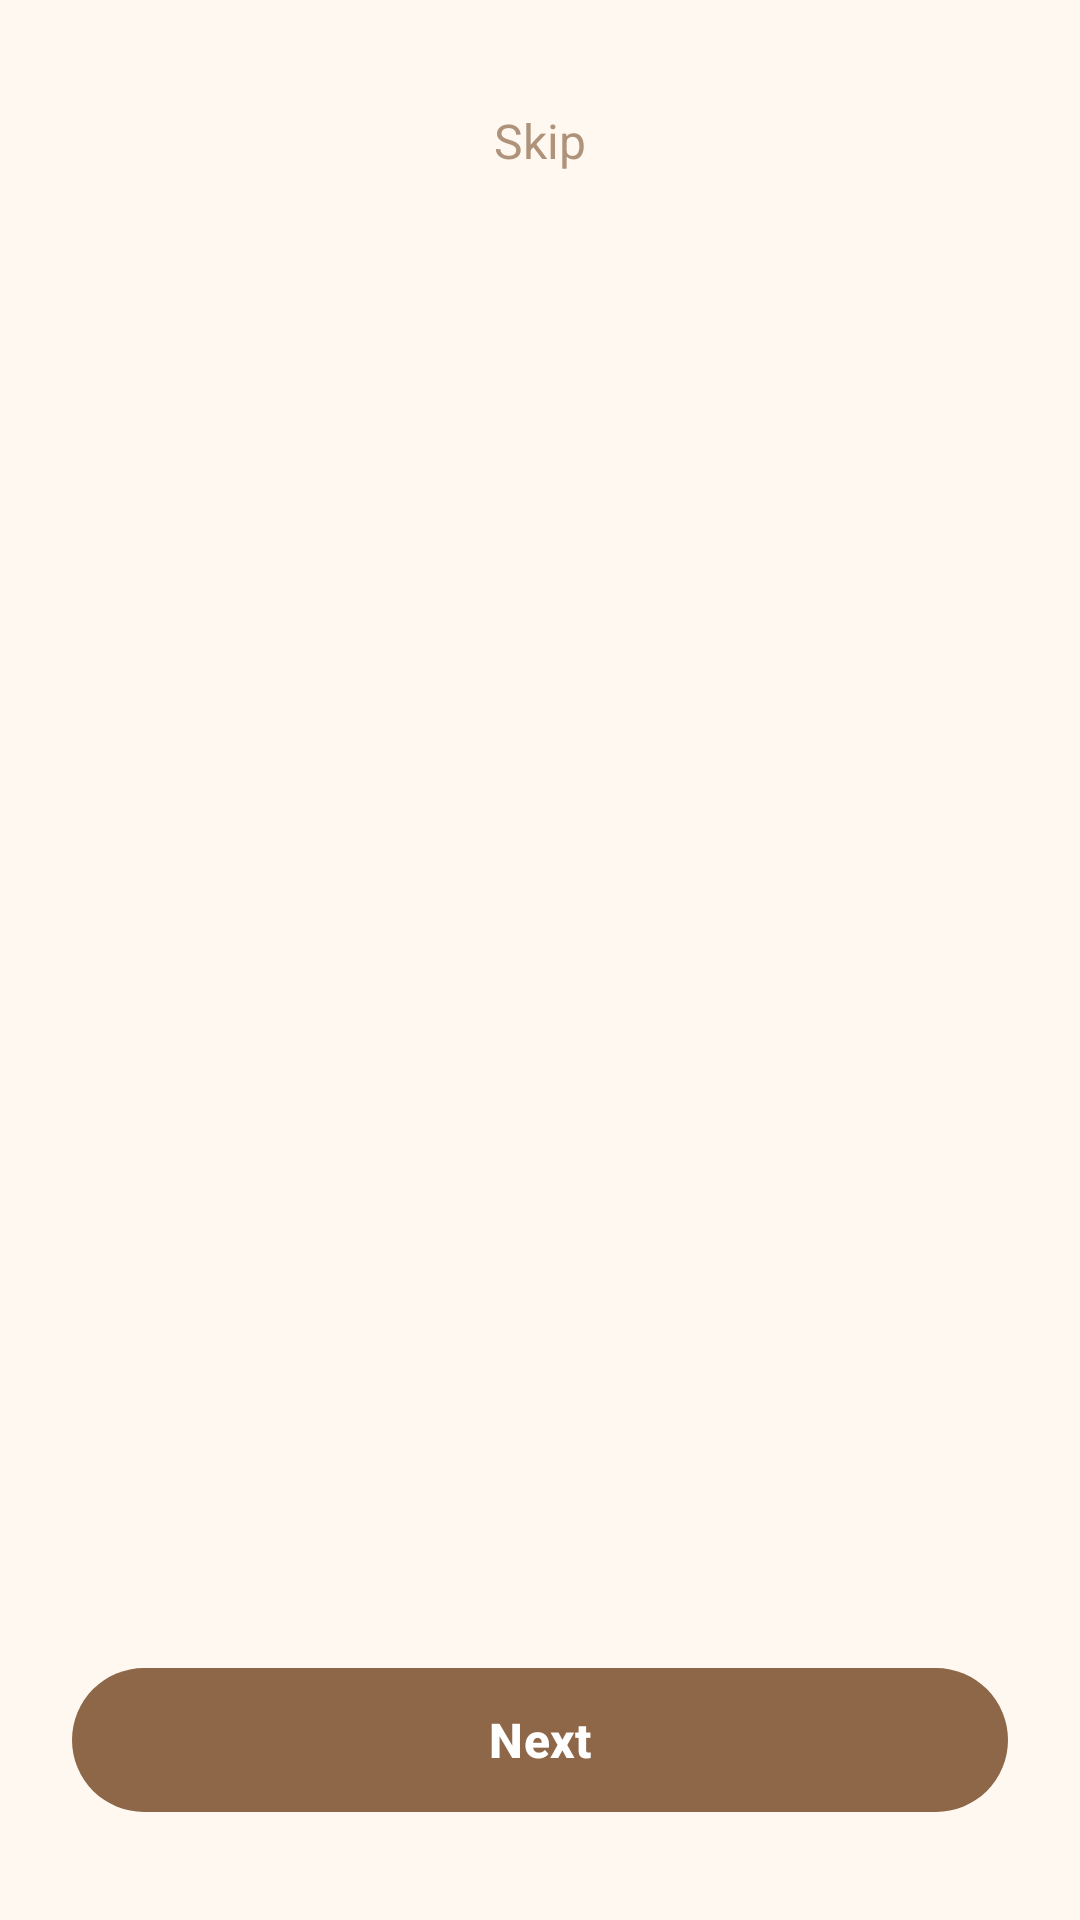

Android layout source for this screen:
<!-- AndroidManifest.xml: application theme Theme.Rewayat -->
<!-- res/layout/activity_onboarding.xml -->
<?xml version="1.0" encoding="utf-8"?>
<androidx.constraintlayout.widget.ConstraintLayout xmlns:android="http://schemas.android.com/apk/res/android"
    xmlns:app="http://schemas.android.com/apk/res-auto"
    android:layout_width="match_parent"
    android:layout_height="match_parent"
    android:background="@color/background">

    <androidx.viewpager2.widget.ViewPager2
        android:id="@+id/view_pager"
        android:layout_width="0dp"
        android:layout_height="0dp"
        app:layout_constraintBottom_toTopOf="@id/tab_layout"
        app:layout_constraintEnd_toEndOf="parent"
        app:layout_constraintStart_toStartOf="parent"
        app:layout_constraintTop_toTopOf="parent" />

    <com.google.android.material.tabs.TabLayout
        android:id="@+id/tab_layout"
        android:layout_width="wrap_content"
        android:layout_height="wrap_content"
        android:layout_marginBottom="24dp"
        app:tabIndicatorColor="@color/brand_primary"
        app:tabSelectedTextColor="@color/brand_primary"
        app:tabTextColor="@color/brand_primary"
        app:layout_constraintBottom_toTopOf="@id/btn_next"
        app:layout_constraintEnd_toEndOf="parent"
        app:layout_constraintStart_toStartOf="parent" />

    <com.google.android.material.button.MaterialButton
        android:id="@+id/btn_next"
        android:layout_width="0dp"
        android:layout_height="56dp"
        android:layout_marginHorizontal="24dp"
        android:layout_marginBottom="32dp"
        android:text="Next"
        android:textSize="16sp"
        android:textStyle="bold"
        app:backgroundTint="@color/brand_primary"
        app:cornerRadius="28dp"
        app:layout_constraintBottom_toBottomOf="parent"
        app:layout_constraintEnd_toEndOf="parent"
        app:layout_constraintStart_toStartOf="parent" />

    <TextView
        android:id="@+id/btn_skip"
        android:layout_width="wrap_content"
        android:layout_height="wrap_content"
        android:layout_marginTop="24dp"
        android:text="Skip"
        android:textColor="@color/brand_primary"
        android:textSize="16sp"
        android:alpha="0.7"
        android:background="?attr/selectableItemBackground"
        android:clickable="true"
        android:focusable="true"
        android:padding="12dp"
        app:layout_constraintEnd_toEndOf="parent"
        app:layout_constraintStart_toStartOf="parent"
        app:layout_constraintTop_toTopOf="parent" />

</androidx.constraintlayout.widget.ConstraintLayout>
<!-- resources referenced by this layout -->
<resources>
  <color name="background">#FFF8F1</color>
  <color name="brand_primary">#8D6748</color>
  <style name="Theme.Rewayat" parent="Theme.Material3.DayNight.NoActionBar">
          <item name="colorPrimary">@color/brand_primary</item>
          <item name="colorSecondary">@color/brand_secondary</item>
          <item name="android:navigationBarColor">@color/brand_primary</item>
          <item name="android:statusBarColor">@color/brand_primary_dark</item>
          <item name="android:windowBackground">@color/background</item>
      </style>
  <color name="brand_secondary">#D4A373</color>
  <color name="brand_primary_dark">#5E4430</color>
</resources>
